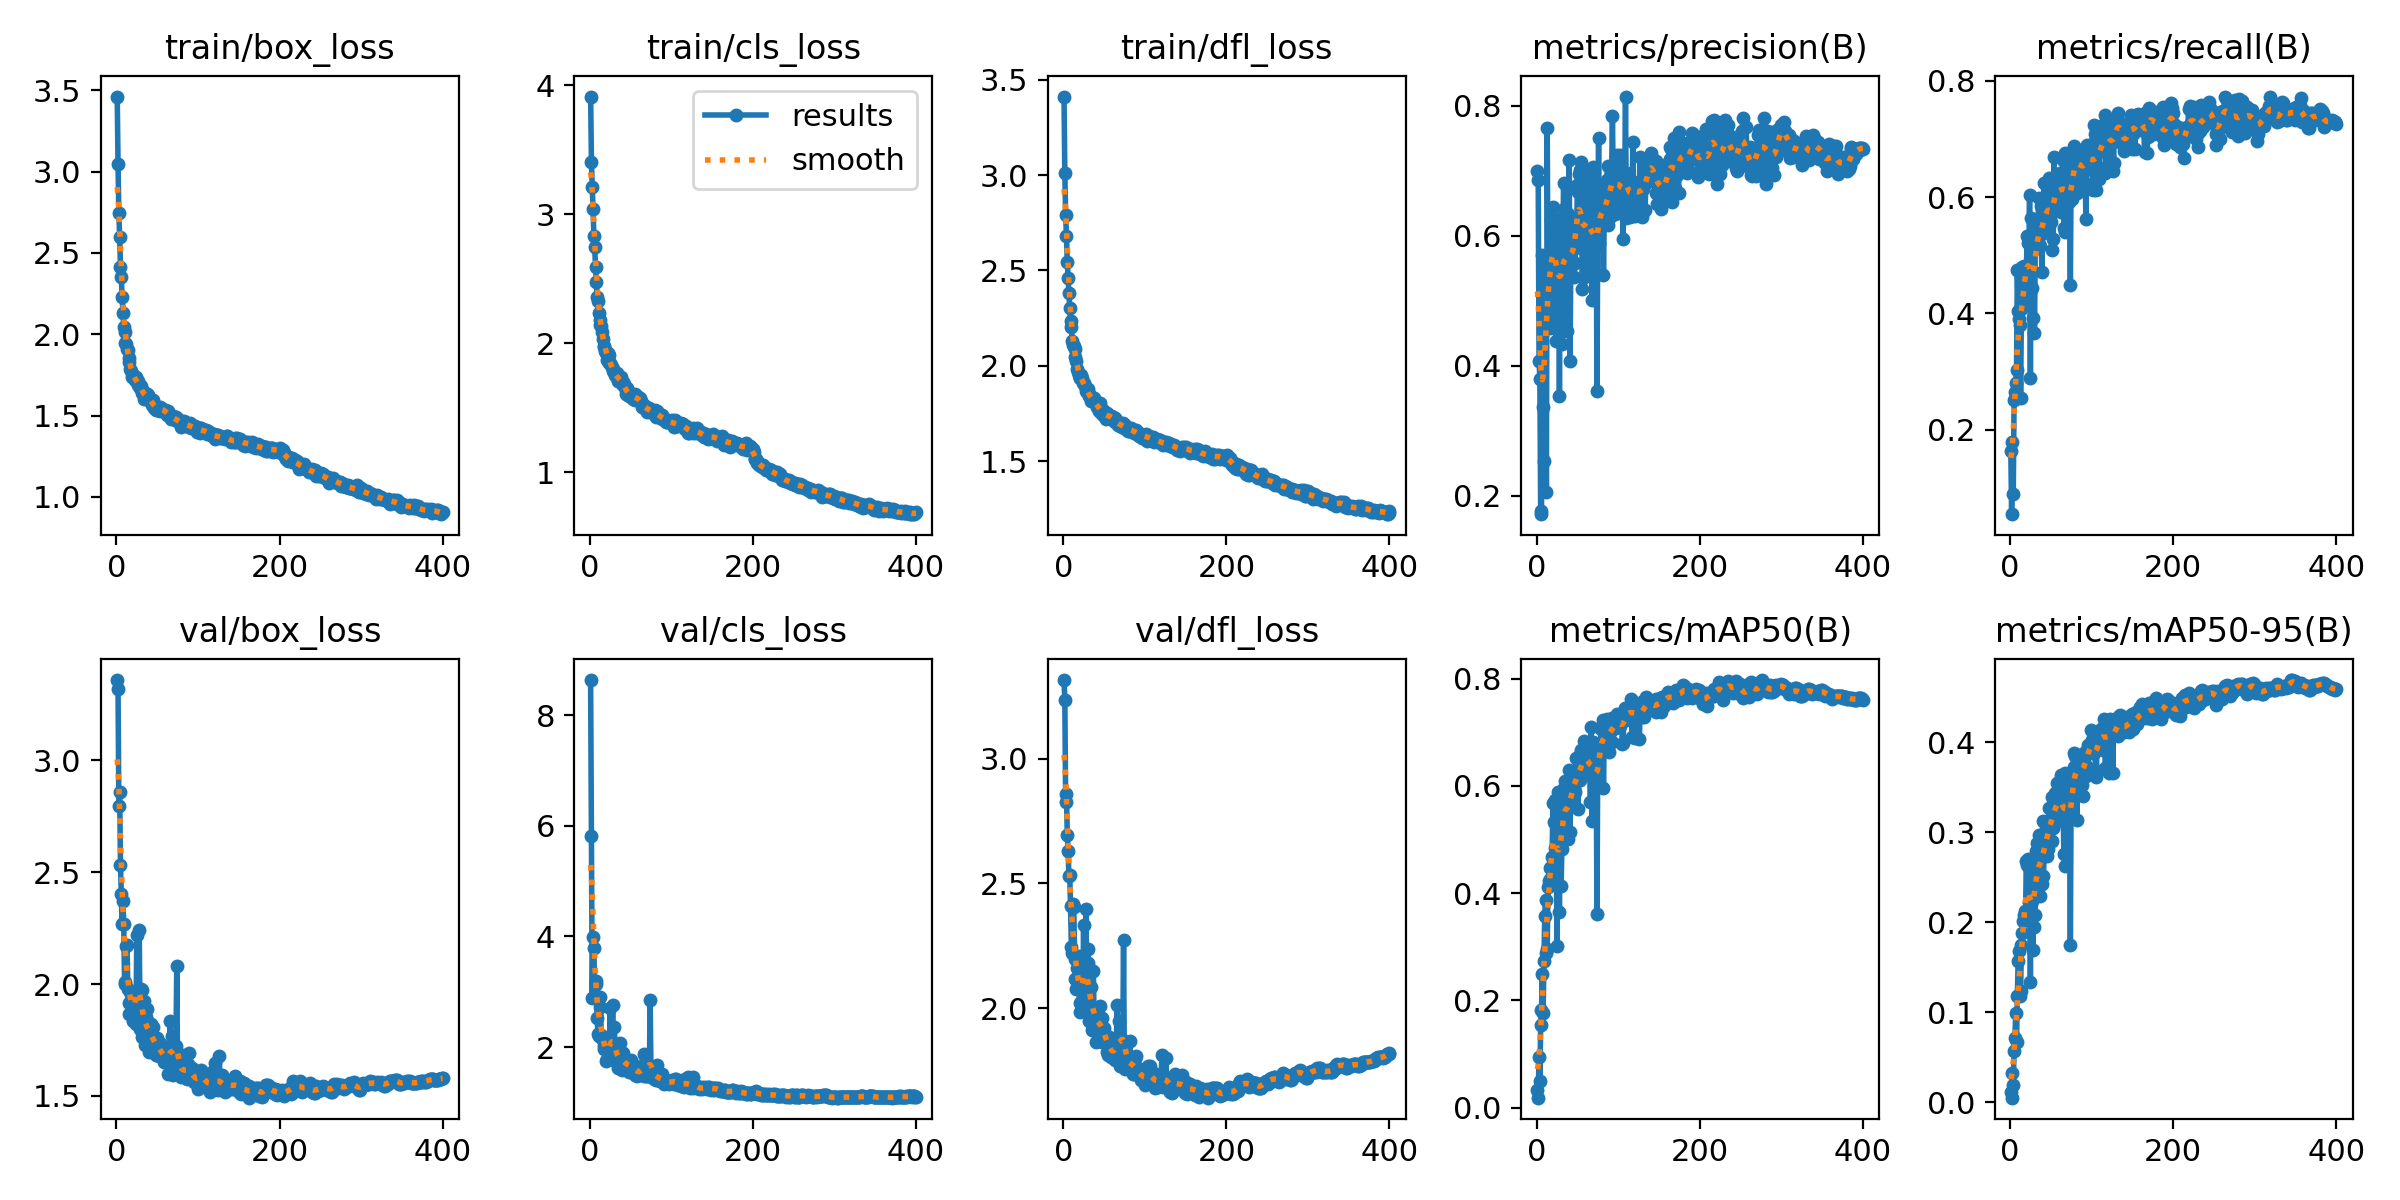

The data file committed next to this chart (first rows):
epoch, train/box_loss, train/cls_loss, train/dfl_loss, metrics/precision(B), metrics/recall(B), metrics/mAP50(B), metrics/mAP50-95(B), val/box_loss, val/cls_loss, val/dfl_loss, lr/pg0, lr/pg1, lr/pg2
1, 3.461, 3.911, 3.411, 0.6997, 0.1638, 0.03274, 0.01072, 3.359, 8.632, 3.317, 0.001518, 0.0008888, 0.0008888
2, 3.046, 3.407, 3.009, 0.6857, 0.05442, 0.01881, 0.00494, 3.318, 5.807, 3.239, 0.0008922, 0.0008922, 0.0008922
3, 2.743, 3.208, 2.79, 0.4079, 0.1794, 0.09553, 0.03224, 2.797, 2.886, 2.826, 0.00089, 0.00089, 0.00089
4, 2.599, 3.039, 2.679, 0.3795, 0.08939, 0.05063, 0.01856, 2.859, 3.995, 2.858, 0.0008878, 0.0008878, 0.0008878
5, 2.416, 2.831, 2.542, 0.1763, 0.2512, 0.1541, 0.05696, 2.534, 3.791, 2.696, 0.0008856, 0.0008856, 0.0008856
6, 2.35, 2.745, 2.459, 0.1718, 0.2649, 0.183, 0.0708, 2.403, 2.944, 2.63, 0.0008834, 0.0008834, 0.0008834
7, 2.229, 2.592, 2.381, 0.5706, 0.2807, 0.2485, 0.09878, 2.27, 3.141, 2.53, 0.0008812, 0.0008812, 0.0008812
8, 2.132, 2.475, 2.303, 0.3362, 0.3027, 0.1769, 0.06715, 2.373, 3.196, 2.533, 0.0008789, 0.0008789, 0.0008789
9, 2.044, 2.358, 2.233, 0.2538, 0.4746, 0.2745, 0.1174, 2.269, 2.52, 2.411, 0.0008767, 0.0008767, 0.0008767
10, 2.013, 2.331, 2.203, 0.4887, 0.4033, 0.3581, 0.1568, 2.011, 2.234, 2.246, 0.0008745, 0.0008745, 0.0008745
11, 1.948, 2.233, 2.132, 0.5031, 0.3901, 0.3872, 0.1679, 1.999, 2.206, 2.221, 0.0008723, 0.0008723, 0.0008723
12, 1.938, 2.176, 2.107, 0.2064, 0.3805, 0.2877, 0.1183, 2.17, 2.728, 2.417, 0.0008701, 0.0008701, 0.0008701
13, 1.911, 2.14, 2.105, 0.7668, 0.2536, 0.2965, 0.1238, 2.176, 2.911, 2.405, 0.0008679, 0.0008679, 0.0008679
14, 1.902, 2.137, 2.089, 0.515, 0.4073, 0.412, 0.1741, 1.979, 2.219, 2.195, 0.0008657, 0.0008657, 0.0008657
15, 1.855, 2.084, 2.046, 0.5452, 0.4804, 0.4231, 0.1876, 1.917, 2.163, 2.117, 0.0008634, 0.0008634, 0.0008634
16, 1.829, 2.033, 2.027, 0.5098, 0.4332, 0.4258, 0.2017, 1.865, 2.133, 2.078, 0.0008612, 0.0008612, 0.0008612
17, 1.786, 1.982, 1.983, 0.4585, 0.4816, 0.4466, 0.2079, 1.964, 2.028, 2.16, 0.000859, 0.000859, 0.000859
18, 1.775, 1.97, 1.968, 0.6242, 0.4202, 0.4493, 0.2123, 1.929, 1.958, 2.109, 0.0008568, 0.0008568, 0.0008568
19, 1.736, 1.938, 1.951, 0.5613, 0.4526, 0.4667, 0.2046, 1.946, 2.034, 2.21, 0.0008546, 0.0008546, 0.0008546
20, 1.747, 1.923, 1.936, 0.6441, 0.4708, 0.5679, 0.2685, 1.833, 1.746, 1.985, 0.0008524, 0.0008524, 0.0008524
21, 1.734, 1.867, 1.937, 0.579, 0.5333, 0.5333, 0.2633, 1.841, 1.789, 2.019, 0.0008502, 0.0008502, 0.0008502
22, 1.742, 1.924, 1.95, 0.623, 0.5213, 0.5727, 0.2704, 1.846, 1.792, 2.022, 0.000848, 0.000848, 0.000848
23, 1.716, 1.906, 1.934, 0.5911, 0.4628, 0.4838, 0.2225, 1.932, 1.895, 2.102, 0.0008457, 0.0008457, 0.0008457
24, 1.734, 1.845, 1.909, 0.4381, 0.6037, 0.5271, 0.2577, 1.823, 1.907, 2.011, 0.0008435, 0.0008435, 0.0008435
25, 1.705, 1.845, 1.903, 0.5317, 0.2879, 0.3019, 0.134, 2.219, 2.704, 2.332, 0.0008413, 0.0008413, 0.0008413
26, 1.71, 1.835, 1.909, 0.5989, 0.5638, 0.5891, 0.2618, 1.849, 1.783, 2.026, 0.0008391, 0.0008391, 0.0008391
27, 1.688, 1.817, 1.893, 0.6253, 0.4436, 0.4878, 0.2238, 1.972, 1.872, 2.087, 0.0008369, 0.0008369, 0.0008369
28, 1.683, 1.787, 1.869, 0.353, 0.3922, 0.3647, 0.1687, 2.241, 2.754, 2.399, 0.0008347, 0.0008347, 0.0008347
29, 1.671, 1.802, 1.861, 0.6152, 0.529, 0.5626, 0.2641, 1.8, 1.791, 1.983, 0.0008325, 0.0008325, 0.0008325
30, 1.681, 1.775, 1.876, 0.5579, 0.3664, 0.4127, 0.1944, 1.978, 2.371, 2.236, 0.0008303, 0.0008303, 0.0008303
31, 1.654, 1.753, 1.857, 0.4337, 0.5142, 0.4819, 0.2078, 1.975, 2.054, 2.179, 0.000828, 0.000828, 0.000828
32, 1.639, 1.745, 1.843, 0.5136, 0.5372, 0.59, 0.2792, 1.764, 1.766, 1.947, 0.0008258, 0.0008258, 0.0008258
33, 1.649, 1.771, 1.846, 0.6808, 0.5601, 0.5966, 0.2883, 1.775, 1.707, 1.963, 0.0008236, 0.0008236, 0.0008236
34, 1.601, 1.707, 1.817, 0.6421, 0.5126, 0.5447, 0.2442, 1.924, 1.865, 2.084, 0.0008214, 0.0008214, 0.0008214
35, 1.622, 1.717, 1.821, 0.5488, 0.5975, 0.6083, 0.297, 1.73, 1.623, 1.913, 0.0008192, 0.0008192, 0.0008192
36, 1.612, 1.709, 1.822, 0.5504, 0.5196, 0.5622, 0.2671, 1.854, 1.769, 2.002, 0.000817, 0.000817, 0.000817
37, 1.633, 1.732, 1.831, 0.4535, 0.5164, 0.5093, 0.2289, 1.89, 2.064, 2.149, 0.0008148, 0.0008148, 0.0008148
38, 1.629, 1.74, 1.833, 0.5498, 0.5845, 0.5679, 0.2713, 1.765, 1.754, 1.93, 0.0008125, 0.0008125, 0.0008125
39, 1.629, 1.698, 1.815, 0.6341, 0.4717, 0.5, 0.2424, 1.828, 1.892, 1.959, 0.0008103, 0.0008103, 0.0008103
40, 1.597, 1.683, 1.802, 0.7168, 0.5376, 0.6293, 0.3125, 1.698, 1.578, 1.863, 0.0008081, 0.0008081, 0.0008081
41, 1.596, 1.699, 1.796, 0.4075, 0.5666, 0.5148, 0.251, 1.81, 1.886, 1.993, 0.0008059, 0.0008059, 0.0008059
42, 1.589, 1.687, 1.782, 0.5731, 0.6238, 0.5988, 0.2894, 1.767, 1.702, 1.904, 0.0008037, 0.0008037, 0.0008037
43, 1.584, 1.653, 1.778, 0.6107, 0.5527, 0.5928, 0.2911, 1.82, 1.681, 1.955, 0.0008015, 0.0008015, 0.0008015
44, 1.567, 1.604, 1.766, 0.5585, 0.5771, 0.6147, 0.3009, 1.723, 1.659, 1.937, 0.0007993, 0.0007993, 0.0007993
45, 1.595, 1.654, 1.804, 0.6181, 0.5576, 0.581, 0.2732, 1.806, 1.766, 2.006, 0.000797, 0.000797, 0.000797
46, 1.548, 1.622, 1.758, 0.5363, 0.5573, 0.5964, 0.306, 1.716, 1.686, 1.892, 0.0007948, 0.0007948, 0.0007948
47, 1.554, 1.595, 1.749, 0.5586, 0.5823, 0.5876, 0.2816, 1.732, 1.702, 1.958, 0.0007926, 0.0007926, 0.0007926
48, 1.535, 1.593, 1.753, 0.5947, 0.6325, 0.652, 0.3266, 1.682, 1.554, 1.866, 0.0007904, 0.0007904, 0.0007904
49, 1.562, 1.611, 1.767, 0.5866, 0.6061, 0.6252, 0.3139, 1.752, 1.616, 1.921, 0.0007882, 0.0007882, 0.0007882
50, 1.546, 1.594, 1.738, 0.6787, 0.5577, 0.6157, 0.3049, 1.759, 1.738, 1.92, 0.000786, 0.000786, 0.000786
51, 1.534, 1.593, 1.74, 0.6681, 0.5092, 0.5574, 0.2902, 1.736, 1.758, 1.892, 0.0007838, 0.0007838, 0.0007838
52, 1.54, 1.593, 1.75, 0.6954, 0.5746, 0.6499, 0.3387, 1.681, 1.632, 1.886, 0.0007815, 0.0007815, 0.0007815
53, 1.526, 1.568, 1.722, 0.7008, 0.5282, 0.6116, 0.3044, 1.738, 1.654, 1.89, 0.0007793, 0.0007793, 0.0007793
54, 1.555, 1.581, 1.751, 0.5809, 0.6689, 0.6659, 0.3373, 1.69, 1.546, 1.822, 0.0007771, 0.0007771, 0.0007771
55, 1.546, 1.61, 1.74, 0.7139, 0.5986, 0.6634, 0.3436, 1.679, 1.502, 1.811, 0.0007749, 0.0007749, 0.0007749
56, 1.537, 1.563, 1.734, 0.5177, 0.627, 0.6235, 0.3115, 1.693, 1.649, 1.882, 0.0007727, 0.0007727, 0.0007727
57, 1.529, 1.569, 1.734, 0.5347, 0.6316, 0.62, 0.3129, 1.704, 1.658, 1.881, 0.0007705, 0.0007705, 0.0007705
58, 1.536, 1.595, 1.738, 0.6917, 0.5937, 0.6844, 0.3544, 1.649, 1.479, 1.801, 0.0007683, 0.0007683, 0.0007683
59, 1.537, 1.565, 1.737, 0.5787, 0.5883, 0.6351, 0.318, 1.72, 1.551, 1.852, 0.000766, 0.000766, 0.000766
60, 1.533, 1.573, 1.73, 0.6714, 0.6226, 0.6629, 0.3389, 1.664, 1.532, 1.819, 0.0007638, 0.0007638, 0.0007638
... 340 more rows
